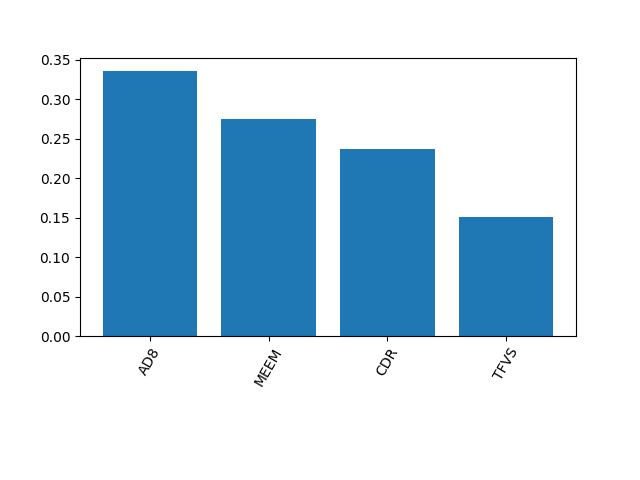

Data behind this chart, as committed beside it:
0.3358887689130957, 0.2753356744567376, 0.23745838060067617, 0.15131717602949052
5.551115123125783e-17, 0.0, 5.551115123125783e-17, 0.0
